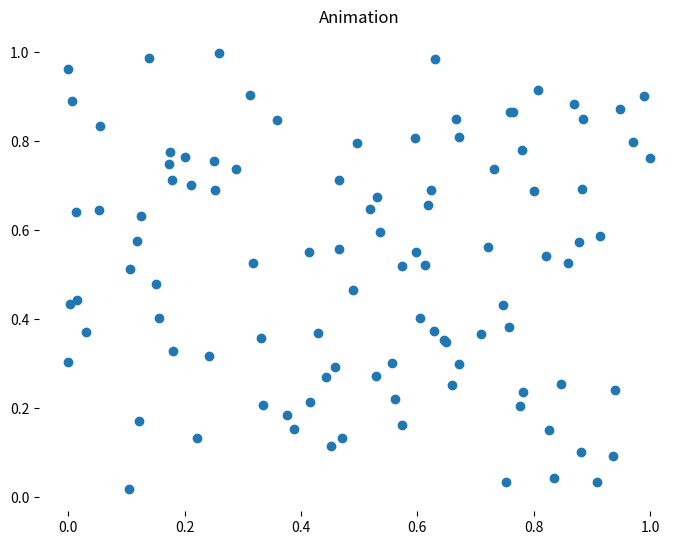

The script that saved this image:
import matplotlib.pyplot as plt
from matplotlib.animation import FuncAnimation
import numpy as np


# Données
# Générer des arrays 1D de grandeur 100
valeurs_x = np.random.rand(100)
valeurs_y = np.random.rand(100)


# Créer une nouvelle figure
fig = plt.figure()
# On ajoute un axe à la figure qui prend toute la place (le tuple donne la grandeur du rectangle de l'axe,
# par rapport à la figure)
ax = fig.add_axes((0, 0, 1, 1), frameon=False)
scatter = ax.scatter(valeurs_x, valeurs_y)


# fonction appelée à chaque frame de l'animation
def mise_a_jour_animation(frame):
    scatter.set_sizes([x * np.sin(frame) for x in valeurs_x])
    print("Frame: ", frame)


plt.title("Animation")
animation = FuncAnimation(fig, mise_a_jour_animation, interval=200, save_count=100)
plt.show()
